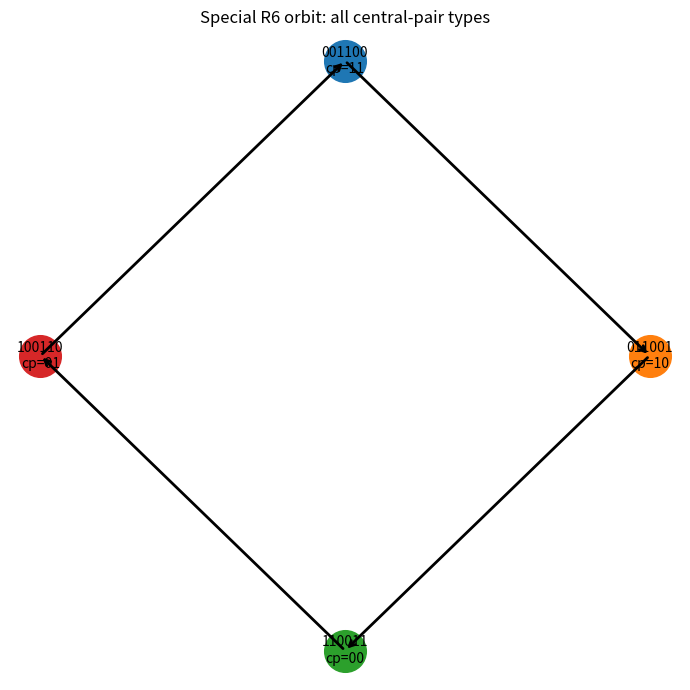
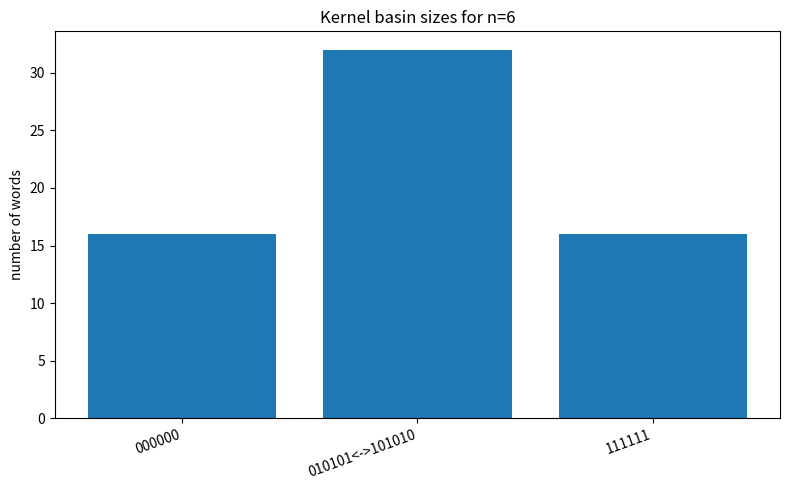
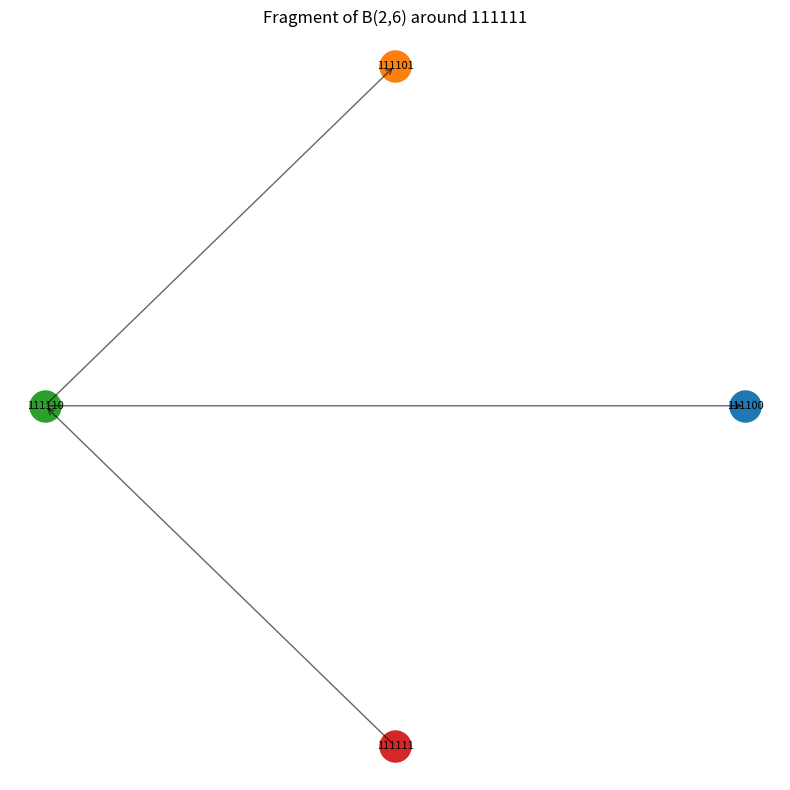

These figures' Python source, in order:
#!/usr/bin/env python3
"""
debruijn_sheaf_visualizer.py

A small research demo for the de Bruijn / sheaf / homology framework.

Features
--------
1. Build B(2,n) for small n and save a graph fragment.
2. Draw the special R_6 orbit.
3. Draw kernel basins for n=6.
4. Build a tiny DNA/RNA-style reconstruction demo from fragments.
5. Export figures as PNG files.

Usage
-----
python debruijn_sheaf_visualizer.py --out out_dir
python debruijn_sheaf_visualizer.py --n 6 --out out_dir
"""

from __future__ import annotations
import argparse
from itertools import product
from pathlib import Path
from collections import defaultdict, Counter, deque

import matplotlib.pyplot as plt


def words(n: int):
    return ["".join(bits) for bits in product("01", repeat=n)]


def K_even(s: str) -> str:
    n = len(s)
    if n % 2:
        raise ValueError("K_even requires even length")
    m = n // 2
    return s[1:m+1] + s[m-1:n-1]


def kernel_endpoint(s: str) -> str:
    seen = set()
    cur = s
    seq = []
    while cur not in seen:
        seen.add(cur)
        seq.append(cur)
        cur = K_even(cur)
    start = seq.index(cur)
    cyc = seq[start:]
    if len(cyc) == 1:
        return cyc[0]
    return "<->".join(sorted(cyc))


def R(s: str) -> str:
    return s[1:] + ("1" if s[0] == "0" else "0")


def debruijn_edges(n: int):
    return [(w, w[1:] + b) for w in words(n) for b in "01"]


def draw_r6_orbit(out: Path):
    orbit = ["001100", "011001", "110011", "100110"]
    coords = {
        orbit[0]: (0, 1),
        orbit[1]: (1, 0),
        orbit[2]: (0, -1),
        orbit[3]: (-1, 0),
    }
    fig, ax = plt.subplots(figsize=(7,7))
    for i, w in enumerate(orbit):
        x, y = coords[w]
        ax.scatter([x], [y], s=900)
        ax.text(x, y, w + "\ncp=" + w[2:4], ha="center", va="center", fontsize=10)
        w2 = orbit[(i+1)%len(orbit)]
        x2, y2 = coords[w2]
        ax.annotate("", xy=(x2,y2), xytext=(x,y), arrowprops=dict(arrowstyle="->", lw=2))
    ax.set_title("Special R6 orbit: all central-pair types")
    ax.axis("off")
    fig.tight_layout()
    fig.savefig(out / "r6_orbit.png", dpi=200)
    plt.close(fig)


def draw_kernel_basin_summary(out: Path, n: int = 6):
    counts = Counter(kernel_endpoint(w) for w in words(n))
    labels = list(counts.keys())
    values = [counts[k] for k in labels]
    fig, ax = plt.subplots(figsize=(8,5))
    ax.bar(range(len(labels)), values)
    ax.set_xticks(range(len(labels)))
    ax.set_xticklabels(labels, rotation=20, ha="right")
    ax.set_ylabel("number of words")
    ax.set_title(f"Kernel basin sizes for n={n}")
    fig.tight_layout()
    fig.savefig(out / f"kernel_basins_n{n}.png", dpi=200)
    plt.close(fig)


def draw_debruijn_fragment(out: Path, n: int = 6, start: str = "111111", depth: int = 2):
    edges = debruijn_edges(n)
    adj = defaultdict(list)
    for u, v in edges:
        adj[u].append(v)
    seen = {start}
    q = deque([(start,0)])
    subedges = []
    while q:
        u, d = q.popleft()
        if d >= depth:
            continue
        for v in adj[u]:
            subedges.append((u,v))
            if v not in seen:
                seen.add(v)
                q.append((v,d+1))
    nodes = sorted(seen)
    # circular layout
    import math
    coords = {}
    for i, node in enumerate(nodes):
        ang = 2*math.pi*i/len(nodes)
        coords[node] = (math.cos(ang), math.sin(ang))
    fig, ax = plt.subplots(figsize=(8,8))
    for u, v in subedges:
        x1,y1 = coords[u]
        x2,y2 = coords[v]
        ax.annotate("", xy=(x2,y2), xytext=(x1,y1), arrowprops=dict(arrowstyle="->", lw=1, alpha=0.6))
    for node in nodes:
        x,y = coords[node]
        ax.scatter([x],[y], s=500)
        ax.text(x,y,node, ha="center", va="center", fontsize=8)
    ax.set_title(f"Fragment of B(2,{n}) around {start}")
    ax.axis("off")
    fig.tight_layout()
    fig.savefig(out / f"debruijn_fragment_n{n}.png", dpi=200)
    plt.close(fig)


def reconstruct_from_fragments(fragments):
    """Simple directed Eulerian reconstruction for equal-length fragments."""
    k = len(fragments[0]) - 1
    adj = defaultdict(list)
    indeg = Counter()
    outdeg = Counter()
    for f in fragments:
        u, v = f[:-1], f[1:]
        adj[u].append(v)
        outdeg[u] += 1
        indeg[v] += 1
    start = fragments[0][:-1]
    for node in set(indeg) | set(outdeg):
        if outdeg[node] - indeg[node] == 1:
            start = node
            break
    stack = [start]
    path = []
    local_adj = {u: vs[:] for u, vs in adj.items()}
    while stack:
        u = stack[-1]
        if local_adj.get(u):
            stack.append(local_adj[u].pop())
        else:
            path.append(stack.pop())
    path = path[::-1]
    if not path:
        return ""
    seq = path[0] + "".join(p[-1] for p in path[1:])
    return seq


def draw_dna_demo(out: Path):
    fragments = ["ATG", "TGA", "GAT"]
    seq = reconstruct_from_fragments(fragments)
    fig, ax = plt.subplots(figsize=(8,4))
    ax.text(0.05,0.8,"Fragments: " + ", ".join(fragments), fontsize=14)
    ax.text(0.05,0.55,"Nodes: AT, TG, GA", fontsize=14)
    ax.text(0.05,0.30,"Eulerian reconstruction: " + seq, fontsize=14)
    ax.text(0.05,0.10,"Sheaf view: fragments = local sections; overlaps = restrictions; sequence = global section", fontsize=10)
    ax.axis("off")
    fig.tight_layout()
    fig.savefig(out / "dna_reconstruction_demo.png", dpi=200)
    plt.close(fig)


def write_readme(out: Path):
    (out / "README.txt").write_text(
        "debruijn_sheaf_visualizer outputs:\n"
        "- r6_orbit.png: special R6 orbit sampling all central-pair classes\n"
        "- kernel_basins_n6.png: kernel basin size summary\n"
        "- debruijn_fragment_n6.png: local graph fragment of B(2,6)\n"
        "- dna_reconstruction_demo.png: fragment-to-global-section demo\n",
        encoding="utf-8"
    )


def main():
    parser = argparse.ArgumentParser()
    parser.add_argument("--n", type=int, default=6)
    parser.add_argument("--out", type=str, default="debruijn_viz_out")
    args = parser.parse_args()
    out = Path(args.out)
    out.mkdir(parents=True, exist_ok=True)
    draw_r6_orbit(out)
    draw_kernel_basin_summary(out, args.n)
    draw_debruijn_fragment(out, args.n)
    draw_dna_demo(out)
    write_readme(out)
    print(f"Wrote figures to {out}")


if __name__ == "__main__":
    main()
